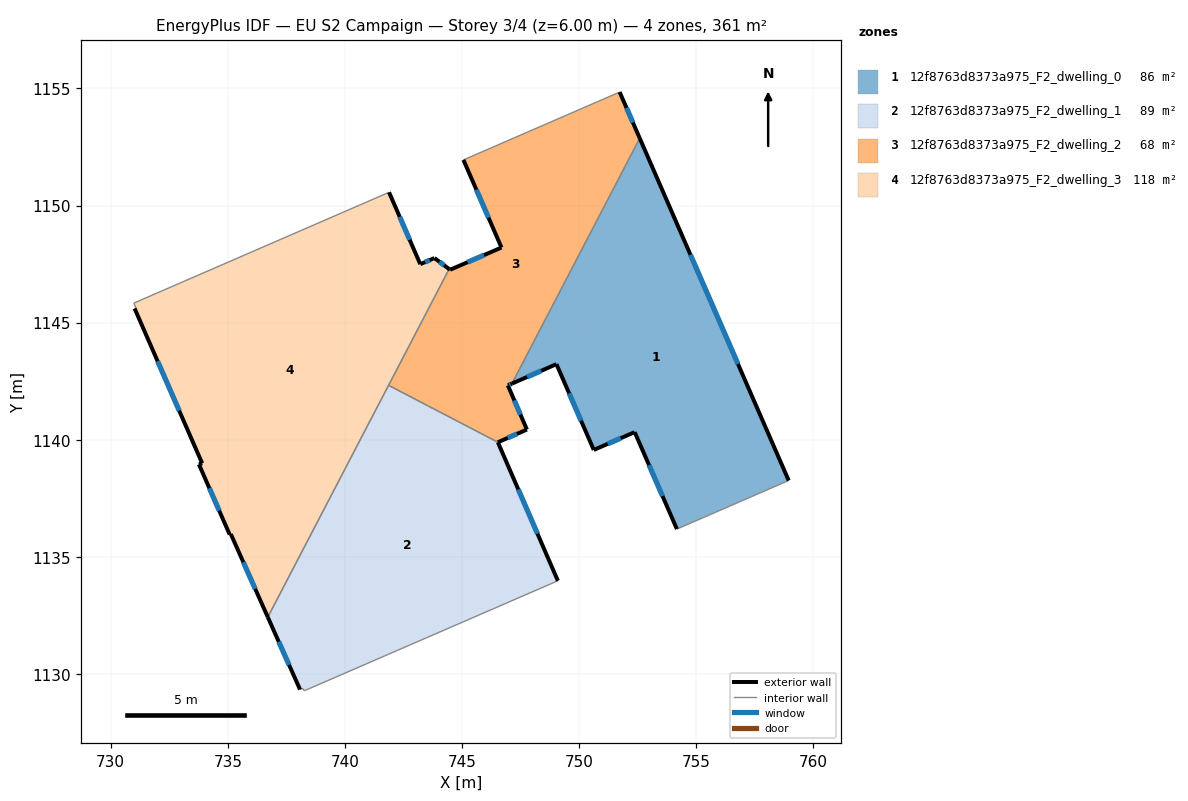
=== STOREY PLAN SPEC (per zone: floor XY polygon, exterior-wall plan segments, windows/doors) ===
zone 1: 12f8763d8373a975_F2_dwelling_0  (86.0 m²)
  floor: (752.59, 1152.88) (758.95, 1138.26) (754.17, 1136.19) (752.37, 1140.33) (750.63, 1139.57) (749.03, 1143.23) (747.13, 1142.40)
  exterior wall: (749.03, 1143.23) – (750.63, 1139.57)  [4.0 m]
    window: (749.57, 1141.99) – (750.08, 1140.82)  [1.2 m²]
  exterior wall: (747.13, 1142.40) – (749.03, 1143.23)  [2.1 m]
    window: (747.78, 1142.68) – (748.39, 1142.95)  [0.6 m²]
  exterior wall: (758.95, 1138.26) – (752.59, 1152.88)  [15.9 m]
    window: (756.78, 1143.24) – (754.75, 1147.90)  [4.9 m²]
  exterior wall: (752.37, 1140.33) – (754.17, 1136.19)  [4.5 m]
    window: (752.99, 1138.92) – (753.56, 1137.60)  [1.4 m²]
  exterior wall: (750.63, 1139.57) – (752.37, 1140.33)  [1.9 m]
    window: (751.22, 1139.83) – (751.78, 1140.07)  [0.6 m²]
  interior walls: 2
zone 2: 12f8763d8373a975_F2_dwelling_1  (88.9 m²)
  floor: (746.53, 1139.90) (749.09, 1133.98) (738.27, 1129.29) (738.20, 1129.38) (738.08, 1129.34) (736.71, 1132.43) (741.87, 1142.33)
  exterior wall: (749.09, 1133.98) – (746.53, 1139.89)  [6.4 m]
    window: (748.22, 1135.99) – (747.40, 1137.88)  [2.0 m²]
  exterior wall: (736.71, 1132.43) – (738.08, 1129.34)  [3.4 m]
    window: (737.18, 1131.38) – (737.62, 1130.39)  [1.0 m²]
  interior walls: 6
zone 3: 12f8763d8373a975_F2_dwelling_2  (68.2 m²)
  floor: (751.73, 1154.85) (752.59, 1152.88) (747.13, 1142.40) (746.96, 1142.33) (747.77, 1140.44) (746.53, 1139.90) (741.87, 1142.33) (744.45, 1147.29) (744.49, 1147.26) (746.69, 1148.21) (745.06, 1151.95)
  exterior wall: (744.49, 1147.26) – (744.45, 1147.29)  [0.1 m]
  exterior wall: (746.69, 1148.21) – (744.49, 1147.26)  [2.4 m]
    window: (745.94, 1147.89) – (745.24, 1147.58)  [0.7 m²]
  exterior wall: (745.06, 1151.95) – (746.69, 1148.21)  [4.1 m]
    window: (745.61, 1150.68) – (746.13, 1149.48)  [1.2 m²]
  exterior wall: (752.59, 1152.88) – (751.73, 1154.85)  [2.1 m]
    window: (752.30, 1153.55) – (752.02, 1154.18)  [0.7 m²]
  exterior wall: (746.96, 1142.33) – (747.13, 1142.40)  [0.2 m]
    window: (747.02, 1142.35) – (747.07, 1142.38)  [0.1 m²]
  exterior wall: (747.77, 1140.44) – (746.96, 1142.33)  [2.1 m]
    window: (747.49, 1141.08) – (747.23, 1141.68)  [0.6 m²]
  exterior wall: (746.53, 1139.90) – (747.77, 1140.44)  [1.4 m]
    window: (746.95, 1140.08) – (747.35, 1140.26)  [0.4 m²]
  interior walls: 5
zone 4: 12f8763d8373a975_F2_dwelling_3  (117.5 m²)
  floor: (741.89, 1150.57) (743.22, 1147.50) (743.82, 1147.76) (744.45, 1147.29) (736.71, 1132.43) (735.13, 1135.98) (735.08, 1135.96) (733.77, 1138.96) (733.91, 1139.00) (731.02, 1145.61) (731.08, 1145.63) (730.99, 1145.84)
  exterior wall: (731.02, 1145.61) – (733.91, 1139.00)  [7.2 m]
    window: (732.01, 1143.36) – (732.93, 1141.25)  [2.2 m²]
  exterior wall: (743.22, 1147.50) – (741.89, 1150.57)  [3.3 m]
    window: (742.77, 1148.54) – (742.34, 1149.52)  [1.0 m²]
  exterior wall: (743.82, 1147.76) – (743.22, 1147.50)  [0.7 m]
    window: (743.62, 1147.67) – (743.42, 1147.59)  [0.2 m²]
  exterior wall: (744.45, 1147.29) – (743.82, 1147.76)  [0.8 m]
    window: (744.24, 1147.45) – (744.04, 1147.60)  [0.2 m²]
  exterior wall: (735.13, 1135.98) – (736.71, 1132.43)  [3.9 m]
    window: (735.67, 1134.77) – (736.17, 1133.64)  [1.2 m²]
  exterior wall: (735.08, 1135.96) – (735.13, 1135.98)  [0.1 m]
  exterior wall: (733.77, 1138.96) – (735.08, 1135.96)  [3.3 m]
    window: (734.22, 1137.94) – (734.63, 1136.98)  [1.0 m²]
  exterior wall: (733.91, 1139.00) – (733.77, 1138.96)  [0.1 m]
  interior walls: 5

=== DERIVED (storey summary) ===
Building: EU S2 Campaign
Storey: 3 of 4  (floor level z = 6.00 m)
Storey gross floor area: 360.6 m²
Zones on this storey: 4
  - 12f8763d8373a975_F2_dwelling_0: floor 86.0 m²; exterior wall 28.4 m (85.3 m²); 5 window(s) 8.7 m²; WWR 10.2%
  - 12f8763d8373a975_F2_dwelling_1: floor 88.9 m²; exterior wall 9.8 m (29.5 m²); 2 window(s) 3.0 m²; WWR 10.2%
  - 12f8763d8373a975_F2_dwelling_2: floor 68.2 m²; exterior wall 12.3 m (36.8 m²); 6 window(s) 3.7 m²; WWR 10.2%
  - 12f8763d8373a975_F2_dwelling_3: floor 117.5 m²; exterior wall 19.4 m (58.1 m²); 6 window(s) 5.9 m²; WWR 10.1%
Zone adjacency (shared interzone walls):
  - 12f8763d8373a975_F2_dwelling_0 ↔ 12f8763d8373a975_F2_dwelling_2
  - 12f8763d8373a975_F2_dwelling_1 ↔ 12f8763d8373a975_F2_dwelling_2
  - 12f8763d8373a975_F2_dwelling_1 ↔ 12f8763d8373a975_F2_dwelling_3
  - 12f8763d8373a975_F2_dwelling_2 ↔ 12f8763d8373a975_F2_dwelling_3